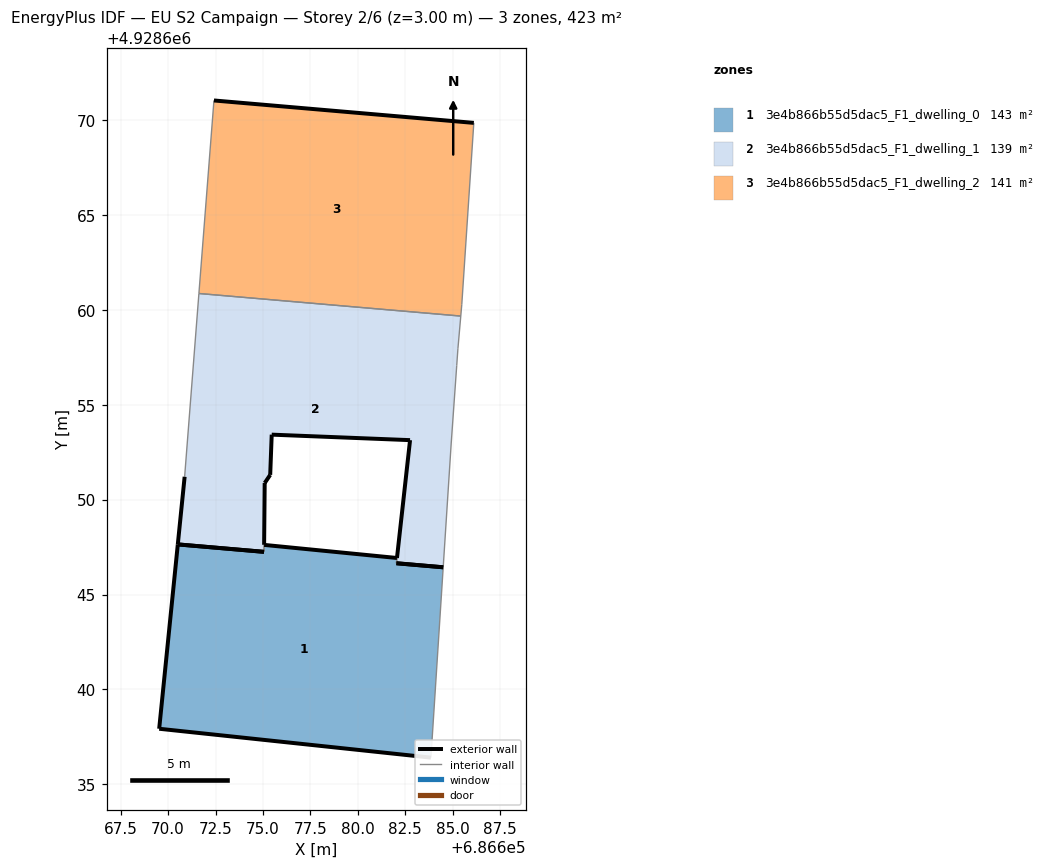
=== STOREY PLAN SPEC (per zone: floor XY polygon, exterior-wall plan segments, windows/doors) ===
zone 1: 3e4b866b55d5dac5_F1_dwelling_0  (143.1 m²)
  floor: (686683.85, 4928636.40) (686684.50, 4928646.43) (686682.03, 4928646.65) (686682.06, 4928646.92) (686675.06, 4928647.61) (686675.06, 4928647.25) (686670.51, 4928647.64) (686669.53, 4928637.92)
  exterior wall: (686675.06, 4928647.61) – (686682.06, 4928646.92)  [7.0 m]
  exterior wall: (686682.03, 4928646.65) – (686684.50, 4928646.43)  [2.5 m]
  exterior wall: (686683.85, 4928636.40) – (686669.53, 4928637.92)  [14.4 m]
  exterior wall: (686669.53, 4928637.92) – (686670.51, 4928647.64)  [9.8 m]
  exterior wall: (686670.51, 4928647.64) – (686675.06, 4928647.25)  [4.6 m]
  interior walls: 3
zone 2: 3e4b866b55d5dac5_F1_dwelling_1  (138.6 m²)
  floor: (686684.50, 4928646.43) (686684.92, 4928652.98) (686685.21, 4928657.07) (686685.27, 4928657.95) (686685.42, 4928659.67) (686671.62, 4928660.86) (686670.87, 4928651.20) (686670.51, 4928647.64) (686675.05, 4928647.25) (686675.06, 4928647.25) (686675.06, 4928647.61) (686675.06, 4928647.62) (686675.09, 4928650.87) (686675.38, 4928651.30) (686675.46, 4928653.42) (686682.75, 4928653.13) (686682.06, 4928646.93) (686682.06, 4928646.92) (686682.03, 4928646.65) (686682.03, 4928646.65) (686682.03, 4928646.65)
  exterior wall: (686682.06, 4928646.92) – (686682.06, 4928646.93)  [0.0 m]
  exterior wall: (686682.06, 4928646.93) – (686682.75, 4928653.13)  [6.2 m]
  exterior wall: (686682.75, 4928653.13) – (686675.46, 4928653.42)  [7.3 m]
  exterior wall: (686675.46, 4928653.42) – (686675.38, 4928651.30)  [2.1 m]
  exterior wall: (686675.38, 4928651.30) – (686675.09, 4928650.87)  [0.5 m]
  exterior wall: (686675.09, 4928650.87) – (686675.06, 4928647.62)  [3.3 m]
  exterior wall: (686675.06, 4928647.62) – (686675.06, 4928647.61)  [0.0 m]
  exterior wall: (686675.06, 4928647.25) – (686675.05, 4928647.25)  [0.0 m]
  exterior wall: (686675.05, 4928647.25) – (686670.51, 4928647.64)  [4.6 m]
  exterior wall: (686670.51, 4928647.64) – (686670.87, 4928651.20)  [3.6 m]
  exterior wall: (686684.50, 4928646.43) – (686682.03, 4928646.65)  [2.5 m]
  exterior wall: (686682.03, 4928646.65) – (686682.03, 4928646.65)  [0.0 m] x2 surfaces
  interior walls: 8
zone 3: 3e4b866b55d5dac5_F1_dwelling_2  (140.8 m²)
  floor: (686685.42, 4928659.67) (686685.48, 4928660.29) (686686.11, 4928669.85) (686672.42, 4928671.03) (686671.62, 4928660.86)
  exterior wall: (686672.42, 4928671.03) – (686686.11, 4928669.85)  [13.7 m]
  interior walls: 4

=== DERIVED (storey summary) ===
Building: EU S2 Campaign
Storey: 2 of 6  (floor level z = 3.00 m)
Storey gross floor area: 422.5 m²
Zones on this storey: 3
  - 3e4b866b55d5dac5_F1_dwelling_0: floor 143.1 m²; exterior wall 38.2 m (114.7 m²); WWR 0.0%
  - 3e4b866b55d5dac5_F1_dwelling_1: floor 138.6 m²; exterior wall 30.1 m (90.2 m²); WWR 0.0%
  - 3e4b866b55d5dac5_F1_dwelling_2: floor 140.8 m²; exterior wall 13.7 m (41.2 m²); WWR 0.0%
Zone adjacency (shared interzone walls):
  - 3e4b866b55d5dac5_F1_dwelling_0 ↔ 3e4b866b55d5dac5_F1_dwelling_1
  - 3e4b866b55d5dac5_F1_dwelling_1 ↔ 3e4b866b55d5dac5_F1_dwelling_2